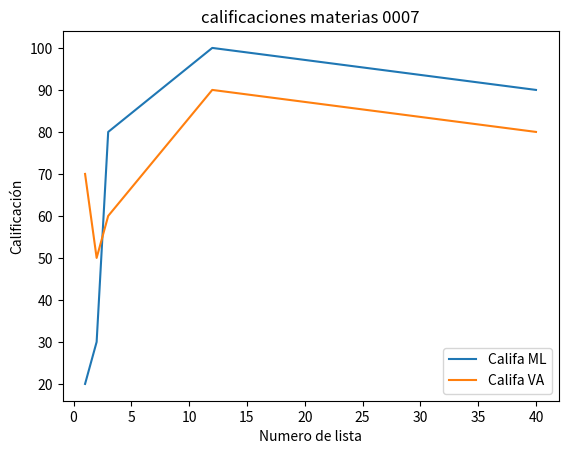

Python code for this plot:
import numpy as np
import matplotlib.pyplot as plt
# Alexandro Aguilar NC 0007
No_lista = [1, 2, 3, 12, 40]
califa_ml = [20, 30, 80, 100, 90]
califa_va = [70, 50, 60, 90, 80]

plt.plot(No_lista, califa_ml, label="Califa ML")
plt.plot(No_lista, califa_va, label="Califa VA")
plt.title("calificaciones materias 0007")
plt.xlabel("Numero de lista")
plt.ylabel("Calificación")

plt.legend()
plt.show()
print("Alexandro Aguilar NC 0007")
